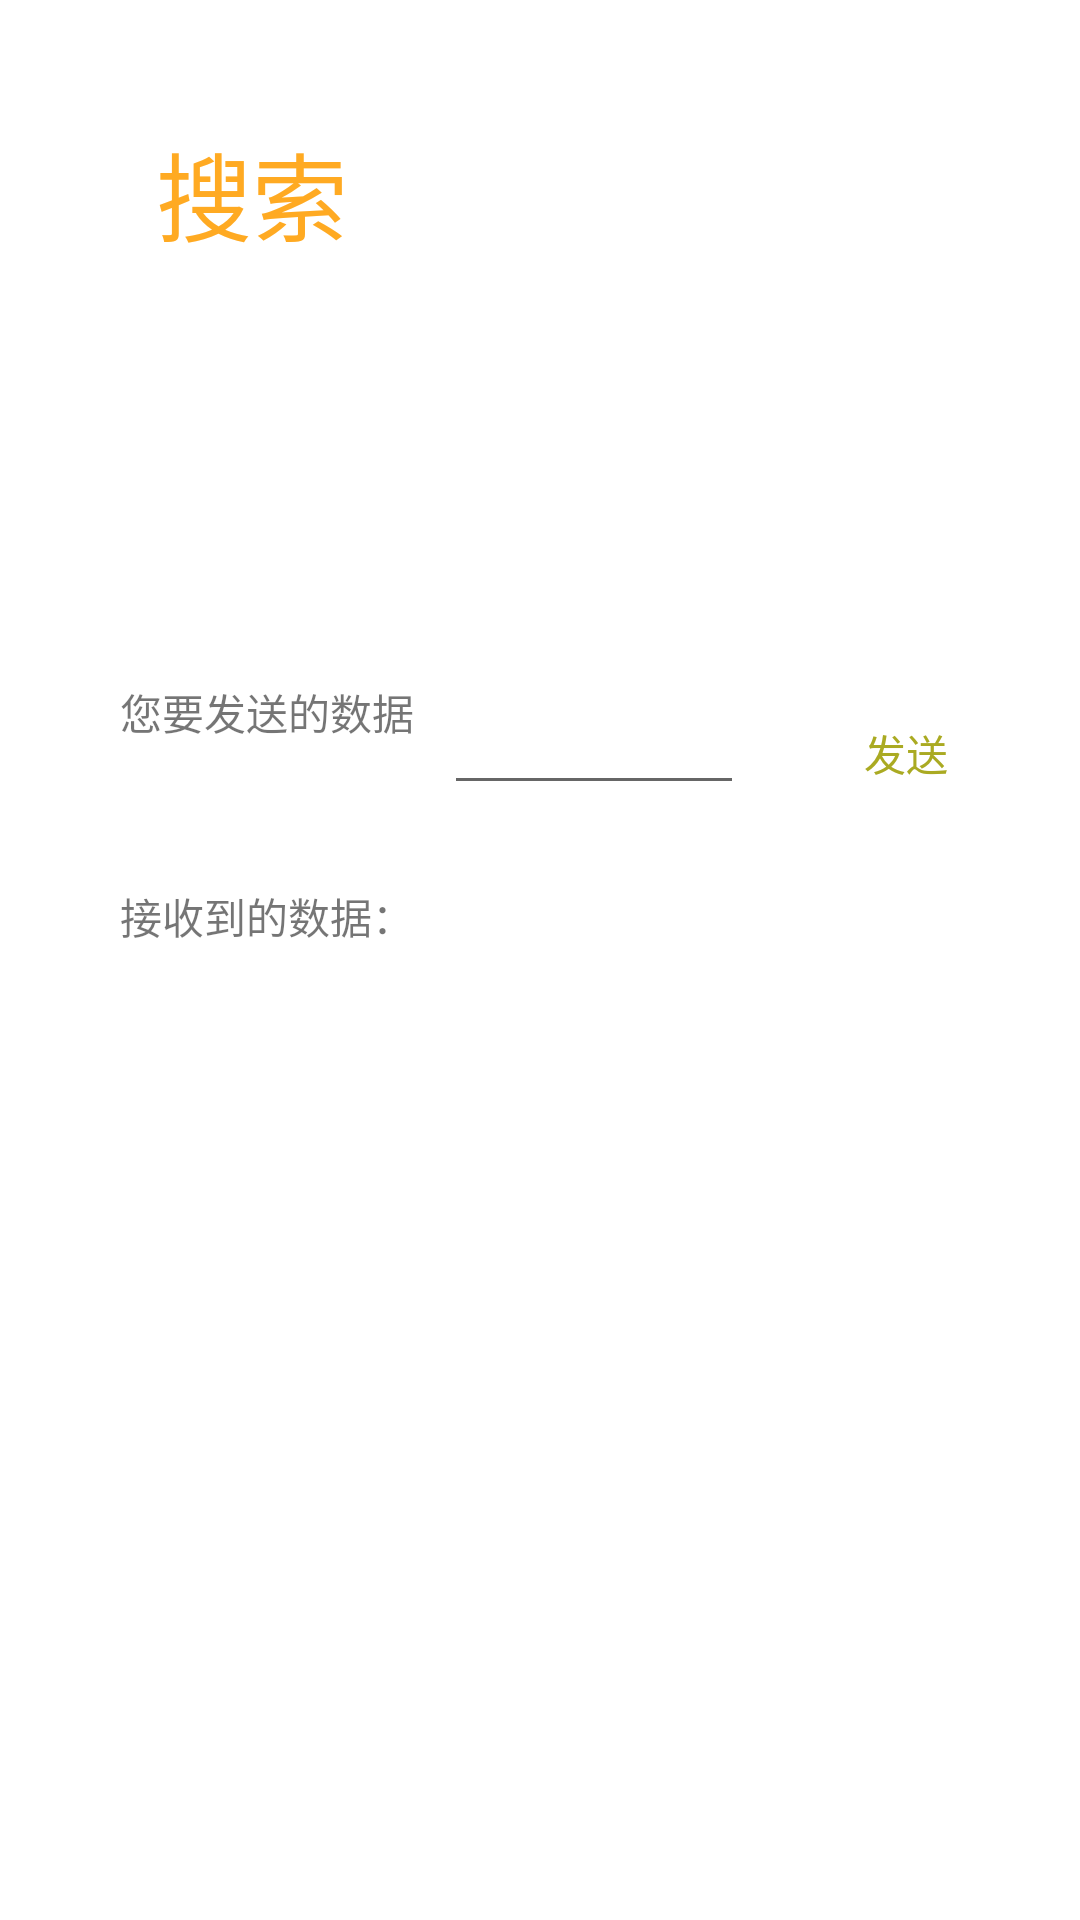

Here is an Android app screen rendered from its layout file. Give the layout XML and the strings, colors and styles it references.
<!-- AndroidManifest.xml: application theme AppTheme -->
<!-- res/layout/acitivity_main.xml -->
<?xml version="1.0" encoding="UTF-8"?>
<RelativeLayout 
    xmlns:android="http://schemas.android.com/apk/res/android"
    android:layout_width="match_parent" 
    android:layout_height="match_parent"
    android:background="#ffff"
    >
    <Button 
        android:id="@+id/btn_search"
        android:layout_width="wrap_content"
        android:layout_height="wrap_content"
        android:text="搜索"
        android:layout_marginTop="40dp"
        android:layout_marginLeft="40dp"
        android:background="@null"
        android:textColor="#ffffaa22"
        android:textSize="32sp"/>
    
    <android.support.v7.widget.RecyclerView
        android:id="@+id/list_devices"
        android:layout_width="match_parent"
        android:layout_height="wrap_content"
        android:layout_below="@id/btn_search"
        android:layout_margin="40dp">
    </android.support.v7.widget.RecyclerView>
    
    <TextView android:layout_width="match_parent"
        android:layout_height="wrap_content"
        android:id="@+id/connected_device"
        android:layout_marginLeft="40dp"
        android:layout_below="@id/list_devices"
        android:layout_marginTop="20dp"/>
    <RelativeLayout android:layout_width="match_parent"
        android:layout_height="wrap_content"
        android:layout_below="@id/connected_device"
        android:id="@+id/re_send"
        android:layout_marginTop="20dp"
        android:layout_marginLeft="40dp">
        <TextView android:layout_width="wrap_content"
            android:layout_height="wrap_content"
            android:text="您要发送的数据"
            android:id="@+id/label_send"/>
        <EditText android:layout_width="100dp"
            android:layout_height="wrap_content"
            android:layout_toRightOf="@id/label_send"
            android:id="@+id/edit_send"
            android:layout_marginLeft="10dp"/>
        <Button android:layout_width="wrap_content"
            android:layout_height="wrap_content"
            android:text="发送"
            android:textColor="#ffaaaa22"
            android:id="@+id/btn_send"
            android:background="@null"
            android:layout_toRightOf="@id/edit_send"
            android:layout_marginLeft="10dp"/>
    </RelativeLayout>
    <TextView android:layout_width="wrap_content"
        android:layout_height="wrap_content"
        android:id="@+id/label"
        android:layout_below="@id/re_send"
        android:layout_marginTop="20dp"
        android:layout_marginLeft="40dp"
        android:text="接收到的数据："/>
    <TextView android:layout_width="match_parent"
        android:layout_height="wrap_content"
        android:id="@+id/received_message"
        android:layout_marginLeft="40dp"
        android:layout_below="@id/label"
       />
    
</RelativeLayout>
<!-- resources referenced by this layout -->
<resources>
  <style name="AppTheme" parent="Theme.AppCompat.Light.NoActionBar">
          
          <item name="android:windowActionModeOverlay">true</item>
          <item name="colorPrimary">@color/title_background</item>
          <item name="colorPrimaryDark">@color/title_background</item>
          <item name="android:textAllCaps">false</item>
      </style>
  <color name="title_background">#03a9f4</color>
</resources>
